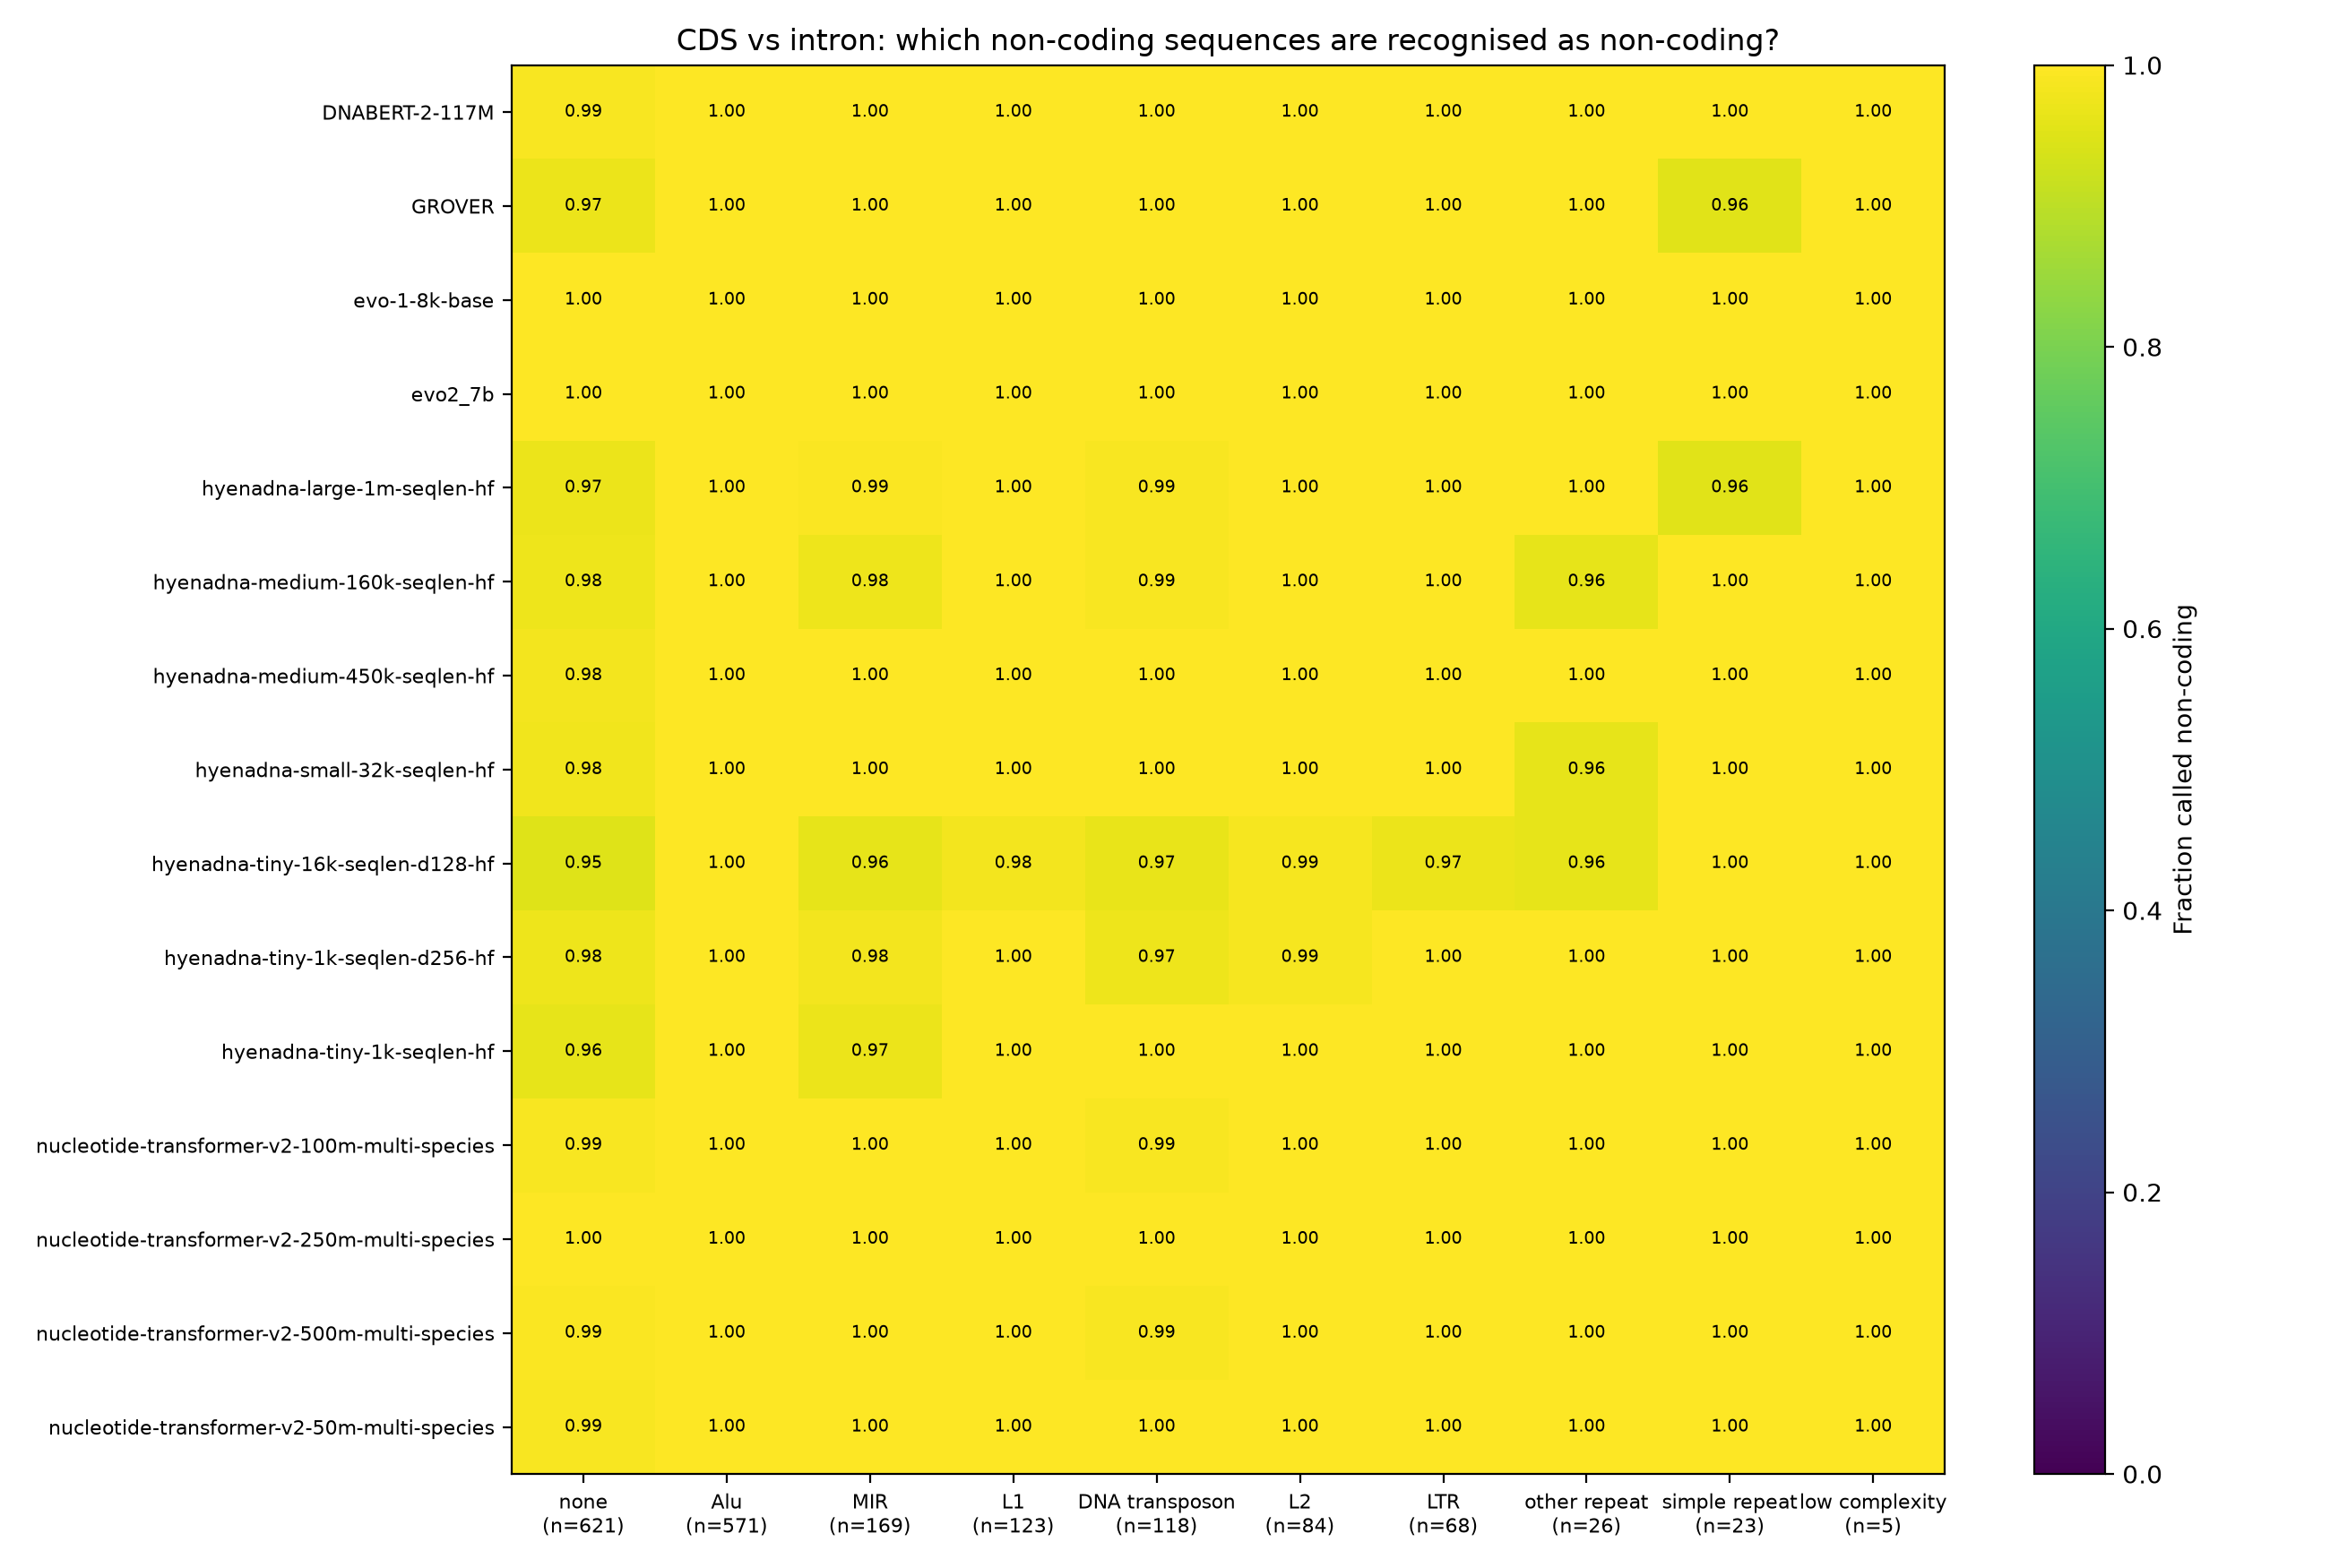

The file beside this chart, header and first rows:
model, dominant_class, n, frac_called_noncoding, mean_coding_score
DNABERT-2-117M, Alu, 571, 1.0, -22.98
DNABERT-2-117M, DNA transposon, 118, 1.0, -19.3
DNABERT-2-117M, L1, 123, 1.0, -21.63
DNABERT-2-117M, L2, 84, 1.0, -19.78
DNABERT-2-117M, LTR, 68, 1.0, -18.38
DNABERT-2-117M, MIR, 169, 1.0, -19.39
DNABERT-2-117M, low complexity, 5, 1.0, -22.57
DNABERT-2-117M, none, 621, 0.9903, -16.1
DNABERT-2-117M, other repeat, 26, 1.0, -17.55
DNABERT-2-117M, simple repeat, 23, 1.0, -20.9
GROVER, Alu, 571, 1.0, -20.76
GROVER, DNA transposon, 118, 1.0, -14.37
GROVER, L1, 123, 1.0, -20.16
GROVER, L2, 84, 1.0, -17.89
GROVER, LTR, 68, 1.0, -15.16
GROVER, MIR, 169, 1.0, -18.29
GROVER, low complexity, 5, 1.0, -18.52
GROVER, none, 621, 0.9726, -13.99
GROVER, other repeat, 26, 1.0, -12.24
GROVER, simple repeat, 23, 0.9565, -16.98
evo-1-8k-base, Alu, 571, 1.0, -8.785
evo-1-8k-base, DNA transposon, 118, 1.0, -8.663
evo-1-8k-base, L1, 123, 1.0, -9.075
evo-1-8k-base, L2, 84, 1.0, -7.853
evo-1-8k-base, LTR, 68, 1.0, -8.926
evo-1-8k-base, MIR, 169, 1.0, -7.478
evo-1-8k-base, low complexity, 5, 1.0, -10.92
evo-1-8k-base, none, 621, 0.9984, -7.127
evo-1-8k-base, other repeat, 26, 1.0, -8.015
evo-1-8k-base, simple repeat, 23, 1.0, -7.949
evo2_7b, Alu, 571, 1.0, -4.831
evo2_7b, DNA transposon, 118, 1.0, -5.037
evo2_7b, L1, 123, 1.0, -5.374
evo2_7b, L2, 84, 1.0, -5.238
evo2_7b, LTR, 68, 1.0, -4.784
evo2_7b, MIR, 169, 1.0, -5.001
evo2_7b, low complexity, 5, 1.0, -5.836
evo2_7b, none, 621, 0.9968, -5.002
evo2_7b, other repeat, 26, 1.0, -5.262
evo2_7b, simple repeat, 23, 1.0, -5.517
hyenadna-large-1m-seqlen-hf, Alu, 571, 1.0, -17.82
hyenadna-large-1m-seqlen-hf, DNA transposon, 118, 0.9915, -8.633
hyenadna-large-1m-seqlen-hf, L1, 123, 1.0, -11.37
hyenadna-large-1m-seqlen-hf, L2, 84, 1.0, -8.634
hyenadna-large-1m-seqlen-hf, LTR, 68, 1.0, -10.86
hyenadna-large-1m-seqlen-hf, MIR, 169, 0.9941, -7.599
hyenadna-large-1m-seqlen-hf, low complexity, 5, 1.0, -13.81
hyenadna-large-1m-seqlen-hf, none, 621, 0.9694, -6.792
hyenadna-large-1m-seqlen-hf, other repeat, 26, 1.0, -7.02
hyenadna-large-1m-seqlen-hf, simple repeat, 23, 0.9565, -12.25
hyenadna-medium-160k-seqlen-hf, Alu, 571, 1.0, -16.28
hyenadna-medium-160k-seqlen-hf, DNA transposon, 118, 0.9915, -8.994
hyenadna-medium-160k-seqlen-hf, L1, 123, 1.0, -13.37
hyenadna-medium-160k-seqlen-hf, L2, 84, 1.0, -8.375
hyenadna-medium-160k-seqlen-hf, LTR, 68, 1.0, -12.01
hyenadna-medium-160k-seqlen-hf, MIR, 169, 0.9763, -8.265
hyenadna-medium-160k-seqlen-hf, low complexity, 5, 1.0, -15.18
hyenadna-medium-160k-seqlen-hf, none, 621, 0.9758, -7.076
hyenadna-medium-160k-seqlen-hf, other repeat, 26, 0.9615, -6.907
hyenadna-medium-160k-seqlen-hf, simple repeat, 23, 1.0, -17.21
... 90 more rows
